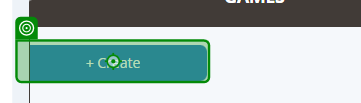
Workflow: Main

Step 1: click on the button '*Create' in window 'Blokee - Inspired by Blokus - Online Board Game' (chrome.exe)

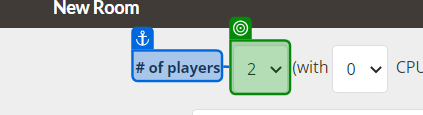
Step 2: select "4" in the drop-down in window 'Blokee - Inspired by Blokus - Online Board Game' (chrome.exe)

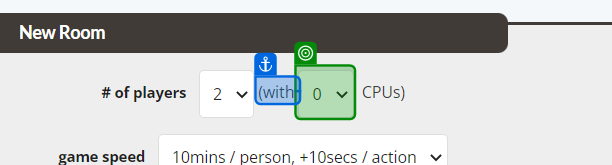
Step 3: select "3" in the drop-down 'numAIPlayers' in window 'Blokee - Inspired by Blokus - Online Board Game' (chrome.exe)

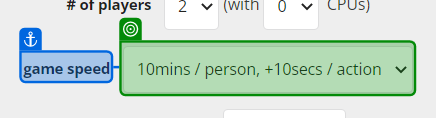
Step 4: select "20mins / person, +20secs / action" in the drop-down 'speed' in window 'Blokee - Inspired by Blokus - Online Board Game' (chrome.exe)

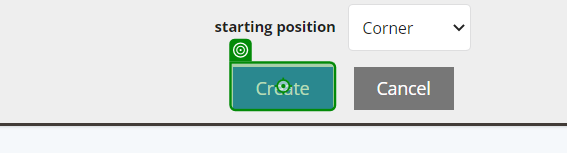
Step 5: click on the button in window 'Blokee - Inspired by Blokus - Online Board Game' (chrome.exe)

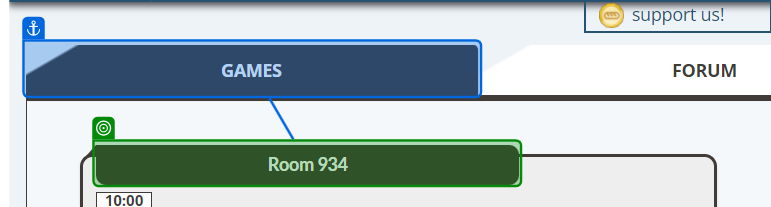
Step 6: get-text from the heading in window '!!! Ready to Start' (chrome.exe)
